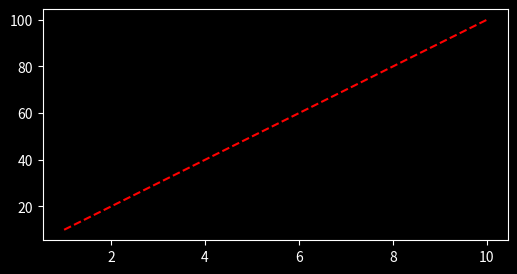
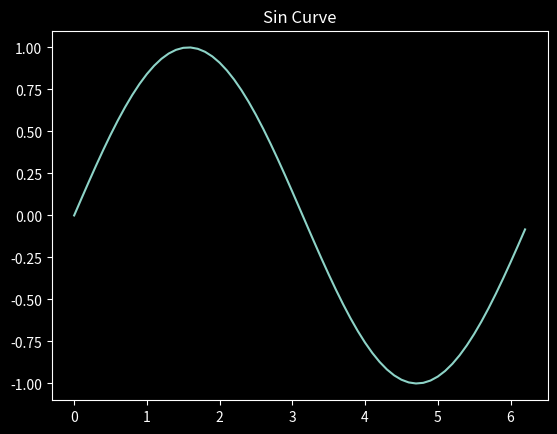
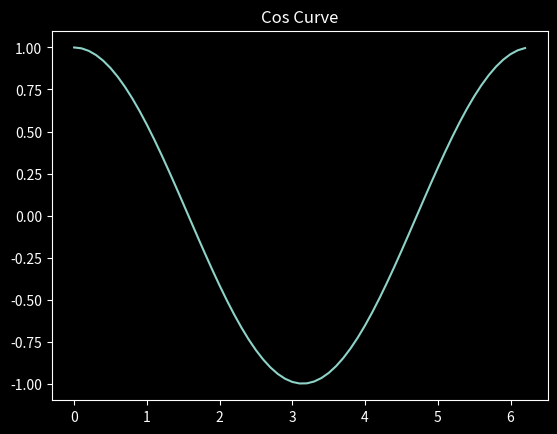
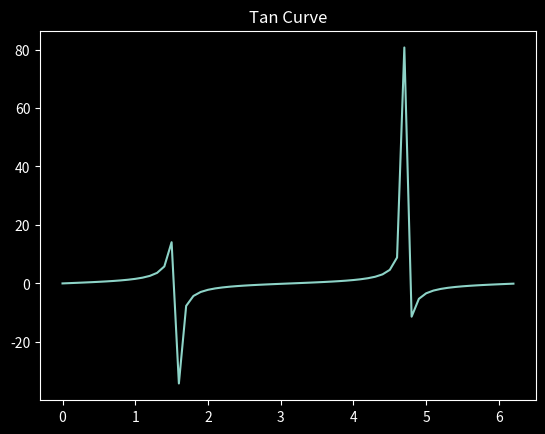
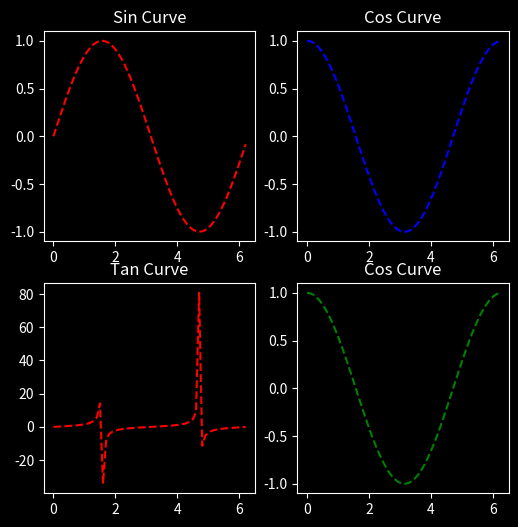

Write the Python code that produced these figures, in order.
import numpy as np
import matplotlib.pyplot as plt
from matplotlib.pyplot import figure

plt.style.use('dark_background')

print(np.pi)

# sin 90
print(np.sin(np.pi/2))

# sin 30
print(np.sin(np.pi/2))

#It does not give u perfect value,
#It gives u a round about value

print(np.tan(np.pi/2))


#Using matPlotlib with Numpy
x = np.arange(1,11)
y = np.arange(10,110,10)

plt.figure(figsize=(6,3))
plt.plot(x,y,'r--')
plt.show()


x_sin = np.arange(0,2*np.pi,0.1)
y_sin = np.sin(x_sin)
print(y_sin)

plt.figure(figure = (6,6))
plt.plot(x_sin,y_sin)
plt.title('Sin Curve')
plt.show()


x_cos = np.arange(0,2*np.pi,0.1)
y_cos = np.cos(x_cos)
print(y_cos)

plt.figure(figure = (6,6))
plt.plot(x_cos,y_cos)
plt.title('Cos Curve')
plt.show()


x_tan = np.arange(0,2*np.pi,0.1)
y_tan = np.tan(x_tan)
print(y_tan)

# x_cot = np.arange(0,2*np.pi,0.1)
# y_cot = 1/np.tan(x_cot)
# print(y_cot)

plt.figure(figure = (6,6))
plt.plot(x_tan,y_tan)
plt.title('Tan Curve')
plt.show()

plt.figure(figsize=(6,6))
plt.subplot(2,2,1)
plt.plot(x_sin,y_sin,'r--')
plt.title('Sin Curve')

plt.subplot(2,2,2)
plt.plot(x_cos,y_cos,'b--')
plt.title('Cos Curve')

plt.subplot(2,2,3)
plt.plot(x_tan,y_tan,'r--')
plt.title('Tan Curve')

plt.subplot(2,2,4)
plt.plot(x_cos,y_cos,'g--')
plt.title('Cos Curve')

plt.show()
